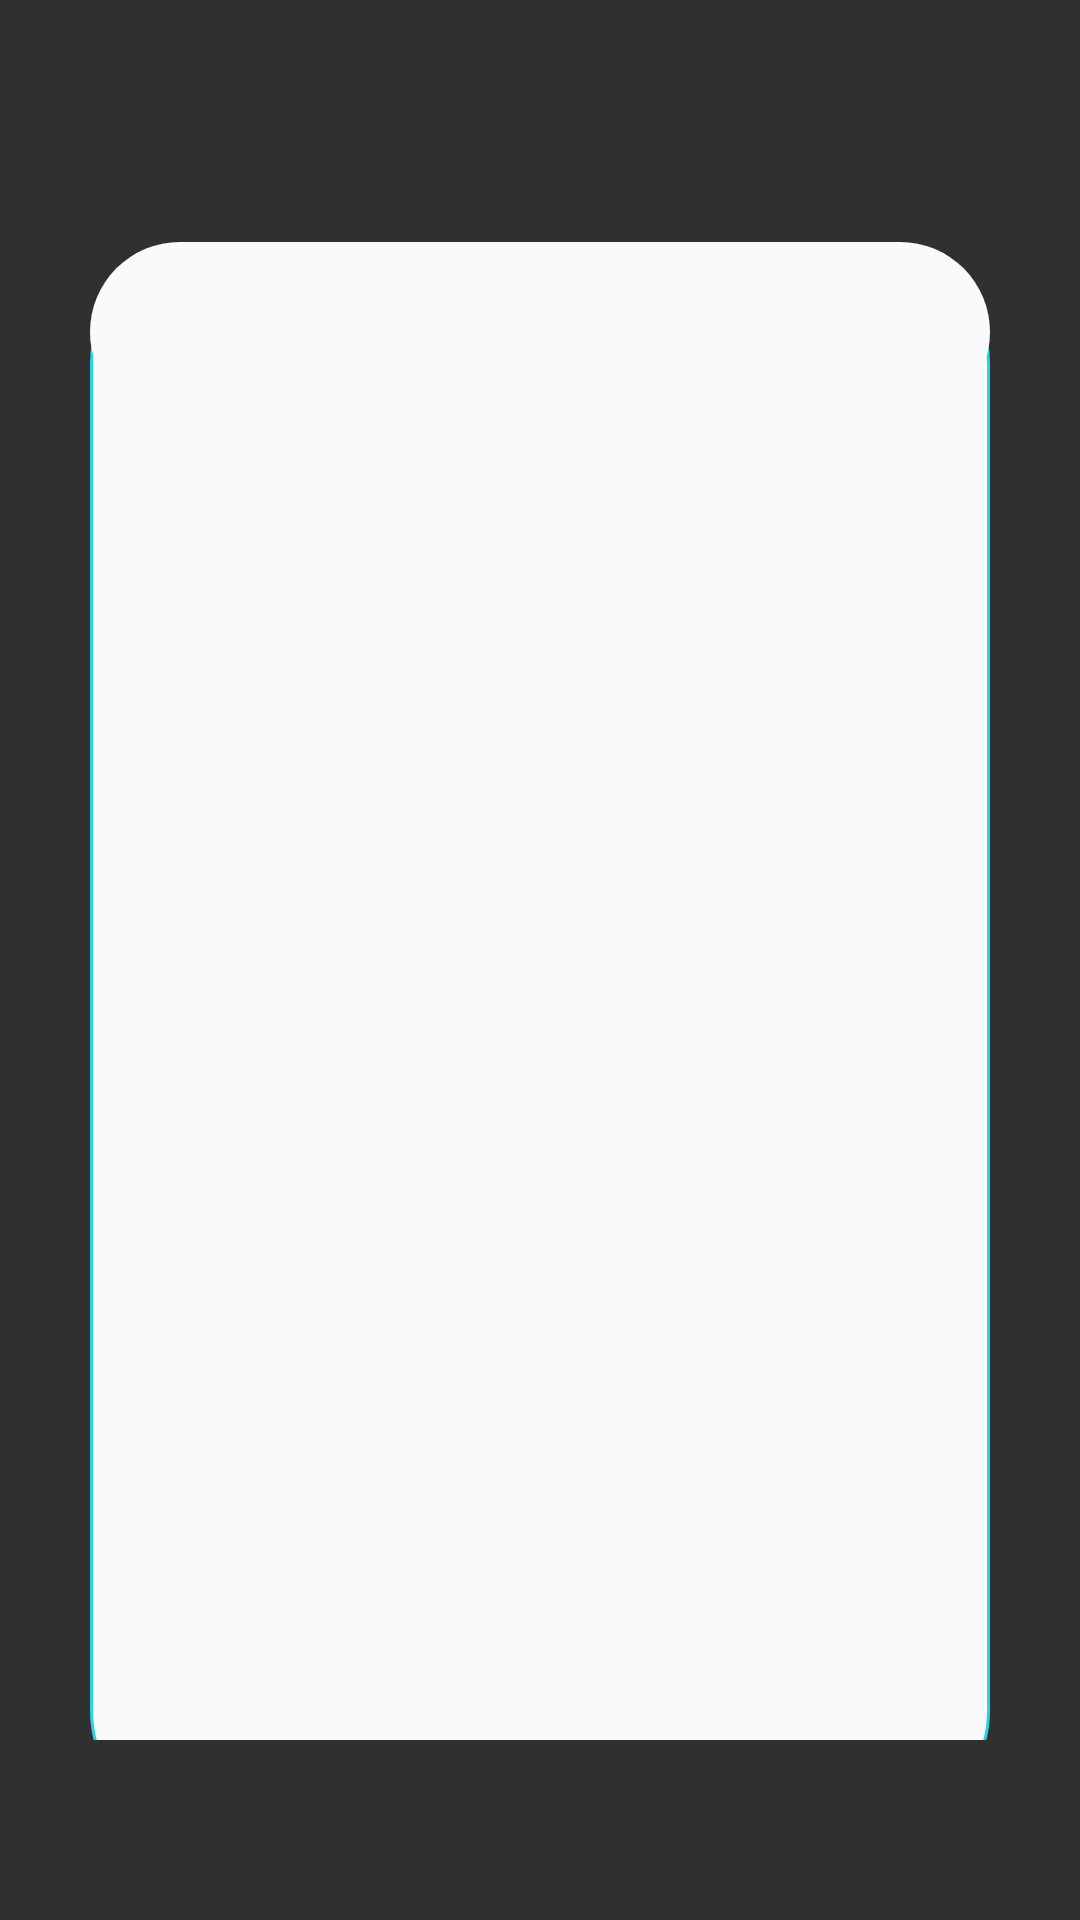

Produce the Android XML layout that renders to this screen, including the resource entries it uses.
<!-- AndroidManifest.xml: activity theme Theme.RentHome -->
<!-- res/layout/activity_main.xml -->
<?xml version="1.0" encoding="utf-8"?>
<androidx.constraintlayout.widget.ConstraintLayout
    xmlns:android="http://schemas.android.com/apk/res/android"
    xmlns:app="http://schemas.android.com/apk/res-auto"
    xmlns:tools="http://schemas.android.com/tools"
    android:layout_width="match_parent"
    android:layout_height="match_parent"
    android:background="@color/greyPer"
    tools:context=".MainActivity">

    <androidx.constraintlayout.widget.ConstraintLayout
        android:layout_width="300dp"
        android:layout_height="0dp"
        android:layout_marginBottom="60dp"
        app:layout_constraintTop_toTopOf="parent"
        app:layout_constraintBottom_toBottomOf="parent"
        app:layout_constraintStart_toStartOf="parent"
        app:layout_constraintEnd_toEndOf="parent"
        app:layout_constraintHeight_percent=".78"
        app:layout_constraintVertical_bias="1">

        <androidx.viewpager2.widget.ViewPager2
            android:layout_width="match_parent"
            android:layout_height="530dp"
            android:id="@+id/view_pager"
            app:layout_constraintVertical_bias="0"
            android:background="@drawable/viewpager_bkg"
            app:layout_constraintTop_toTopOf="parent"
            app:layout_constraintBottom_toBottomOf="parent"
            app:layout_constraintStart_toStartOf="parent"
            app:layout_constraintEnd_toEndOf="parent"/>

        <com.google.android.material.tabs.TabLayout
            android:layout_width="match_parent"
            android:layout_height="60dp"
            android:id="@+id/tab_layout"
            app:layout_constraintVertical_bias="0"
            app:tabSelectedTextColor="@color/blueSky"
            app:tabIndicatorColor="@color/blueSky"
            android:background="@drawable/tab_bkg"
            app:layout_constraintTop_toTopOf="parent"
            app:layout_constraintBottom_toBottomOf="parent"
            app:layout_constraintStart_toStartOf="parent"
            app:layout_constraintEnd_toEndOf="parent"
            />

    </androidx.constraintlayout.widget.ConstraintLayout>

</androidx.constraintlayout.widget.ConstraintLayout>
<!-- resources referenced by this layout -->
<resources>
  <color name="blueSky">#27D6DF</color>
  <color name="greyPer">#303030</color>
  <!-- drawable tab_bkg (drawable) -->
  <?xml version="1.0" encoding="utf-8"?>
  <shape xmlns:tools="http://schemas.android.com/tools"
      xmlns:android="http://schemas.android.com/apk/res/android"
      tools:ignore="ExtraText">
      android:shape="rectangle">
      <solid
          android:color="@color/whiteg"/>
      <corners
          android:radius="40dp"/>
  </shape>
  <!-- drawable viewpager_bkg (drawable) -->
  <?xml version="1.0" encoding="utf-8"?>
  <shape xmlns:android="http://schemas.android.com/apk/res/android">
      <solid
          android:color="@color/whiteg"/>
      <corners
          android:radius="40dp"/>
      <stroke
          android:color="@color/blueSky"
          android:width="1dp"/>
  </shape>
  <style name="Theme.RentHome" parent="Base.Theme.RentHome" />
  <color name="whiteg">#F8FAFC</color>
  <style name="Base.Theme.RentHome" parent="Theme.Material3.DayNight.NoActionBar">
          
          
          
          <item name="android:spinnerStyle">@style/Widget.AppCompat.Spinner</item>
  
      </style>
</resources>
